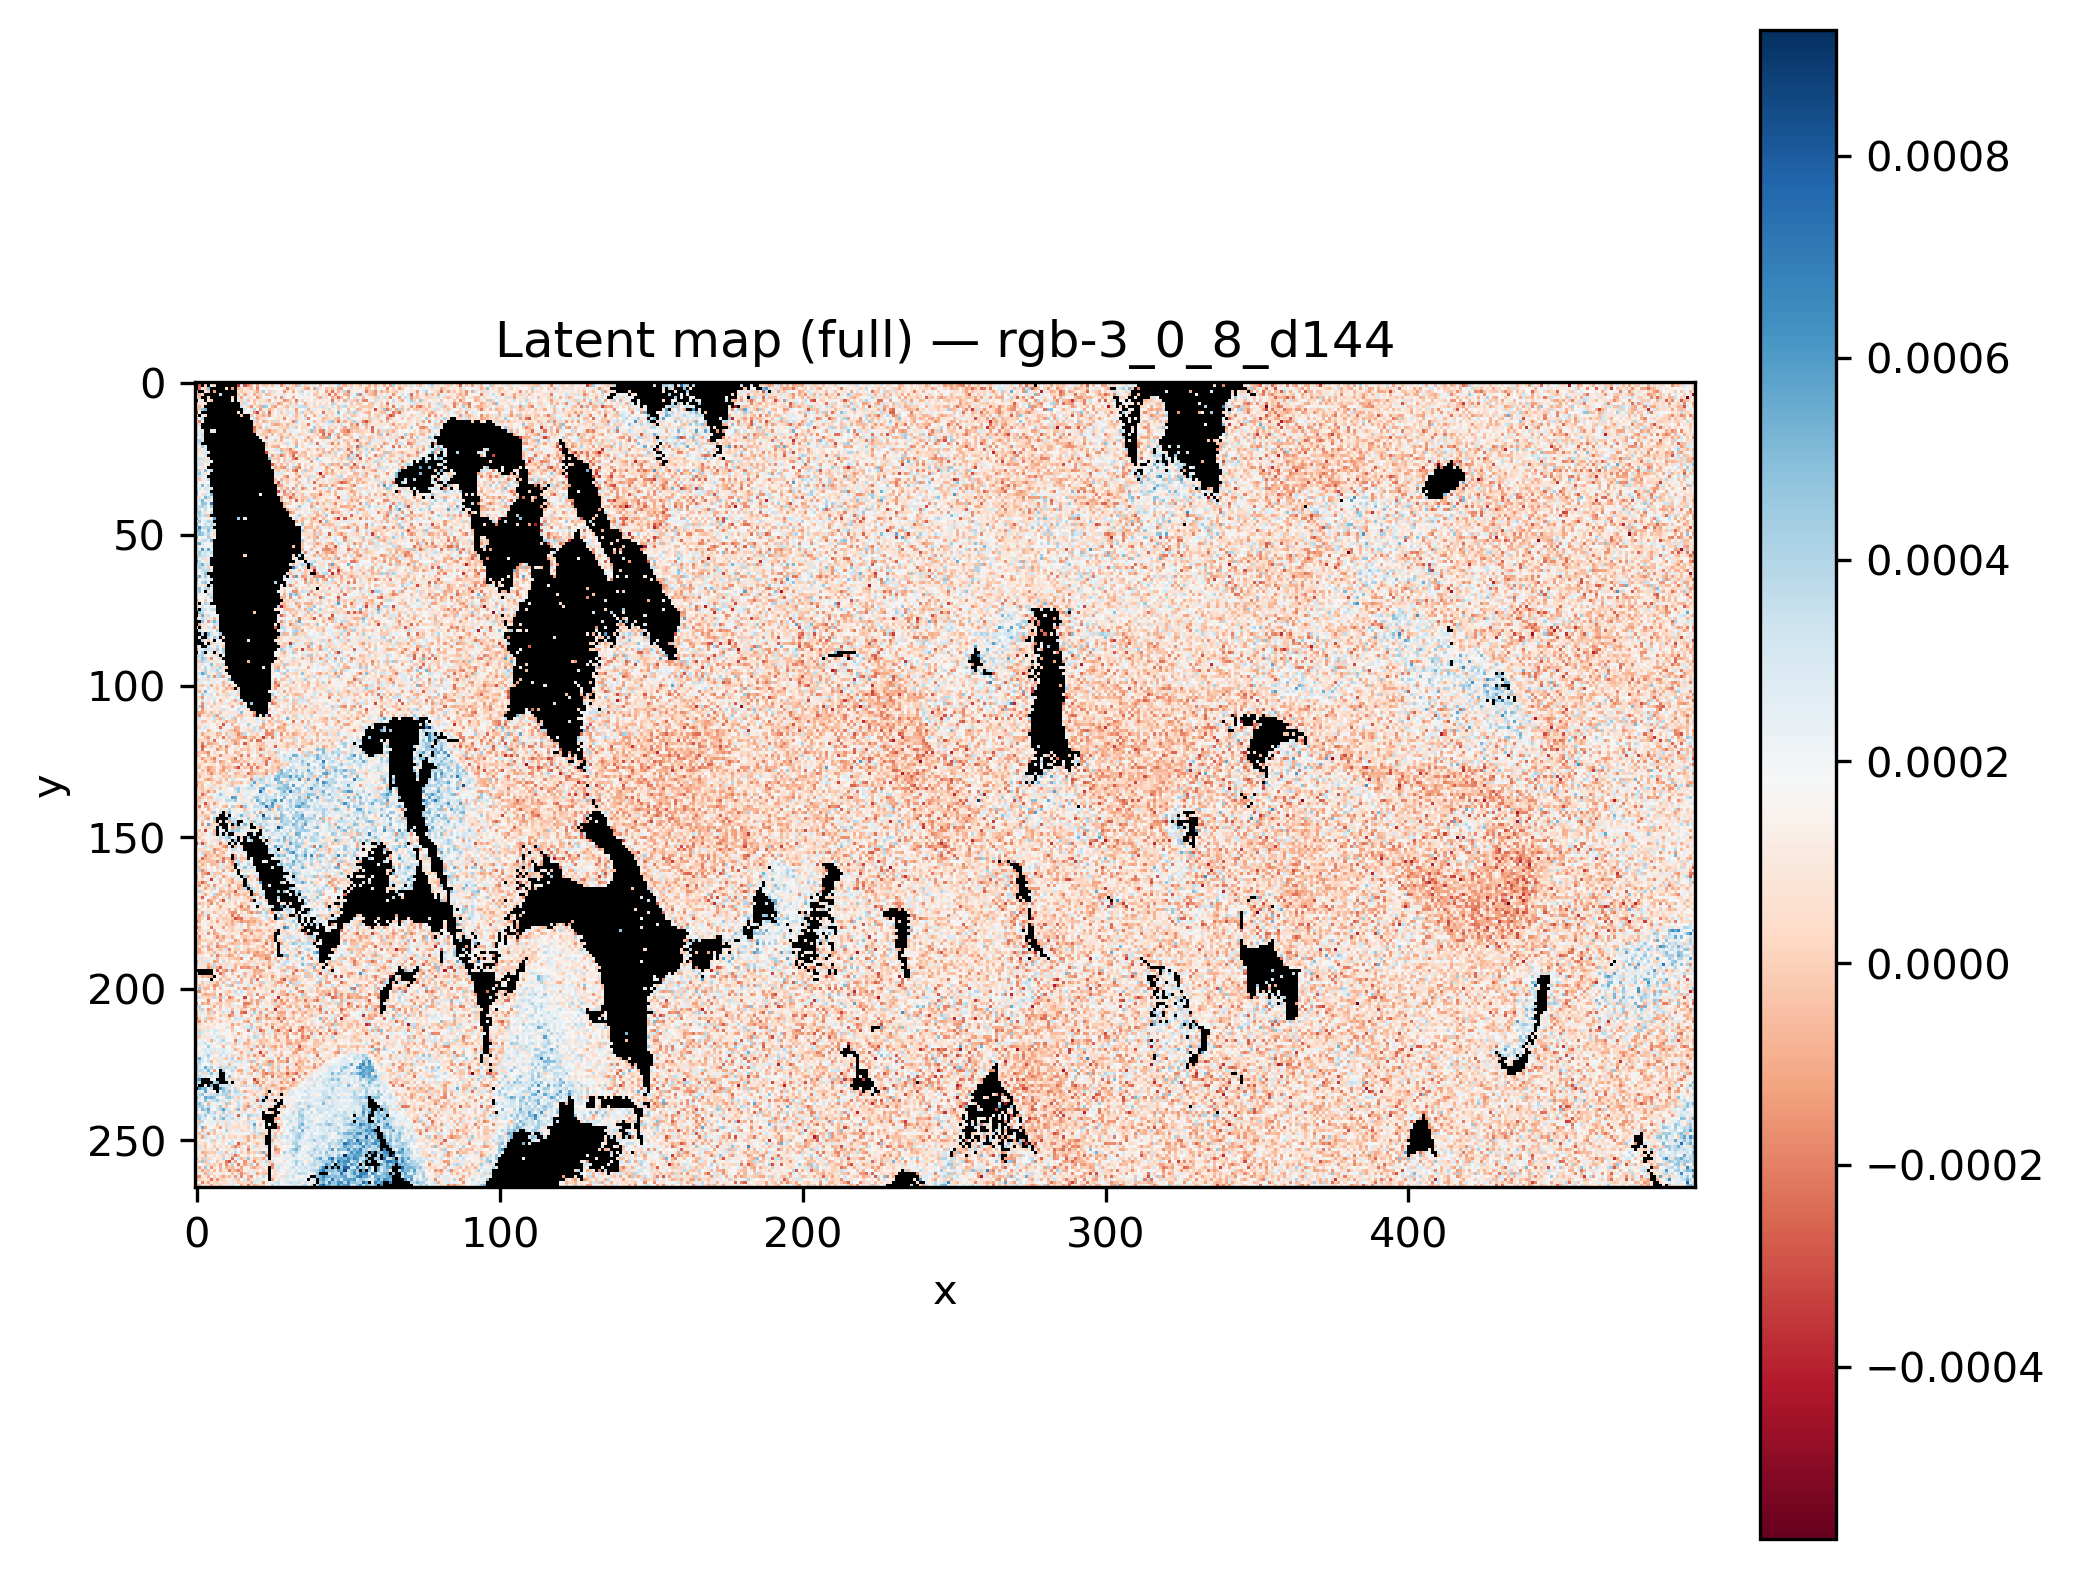

Source data for this figure (header and first rows):
x, y, latent_rgb-3_0_8_d144
0, 0, 
1, 0, 
2, 0, 
3, 0, 
4, 0, 
5, 0, 
6, 0, 
7, 0, 
8, 0, 
9, 0, 
10, 0, 3.4668425e-05
11, 0, 
12, 0, 
13, 0, 
14, 0, -0.0001169
15, 0, -2.5549787e-05
16, 0, -5.123322e-06
17, 0, 6.6906214e-06
18, 0, -2.100307e-06
19, 0, -2.0902022e-05
20, 0, 0.0001374
21, 0, 0.0001587
22, 0, 0.0003316
23, 0, 0.000191
24, 0, 0.0001976
25, 0, 0.0001884
26, 0, -0.0002454
27, 0, 2.3528992e-05
28, 0, -9.5942116e-05
29, 0, -0.0003402
30, 0, 0.0002605
31, 0, -2.3629167e-05
32, 0, 1.40098855e-05
33, 0, -6.369519e-05
34, 0, -2.158602e-05
35, 0, 4.2711326e-05
36, 0, 2.3331959e-06
37, 0, 0.0002069
38, 0, 7.751811e-05
39, 0, 0.000379
40, 0, 0.0001133
41, 0, 0.0002466
42, 0, 0.000236
43, 0, 0.0001002
44, 0, 0.0002264
45, 0, -7.088418e-05
46, 0, -0.0001516
47, 0, 8.884352e-05
48, 0, 0.0003199
49, 0, 4.8012764e-05
50, 0, 0.0004051
51, 0, 0.0002651
52, 0, -1.0378484e-05
53, 0, 0.0002803
54, 0, 0.0002136
55, 0, -0.0002188
56, 0, 0.0001047
57, 0, 0.0001351
58, 0, -1.4061283e-05
59, 0, -7.060589e-08
... 131,610 more rows
